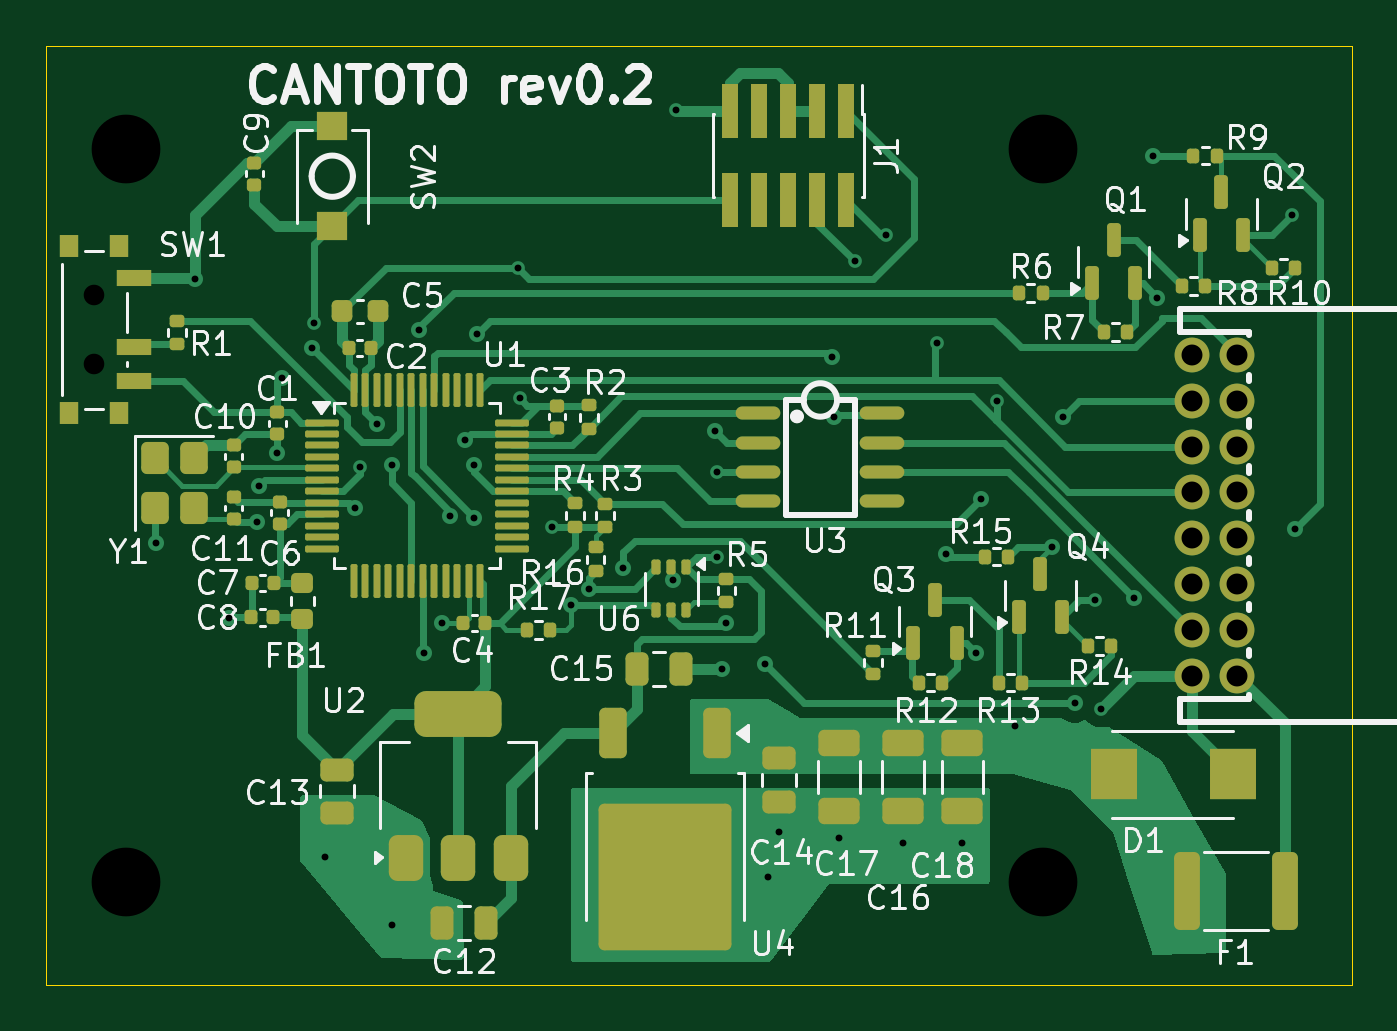
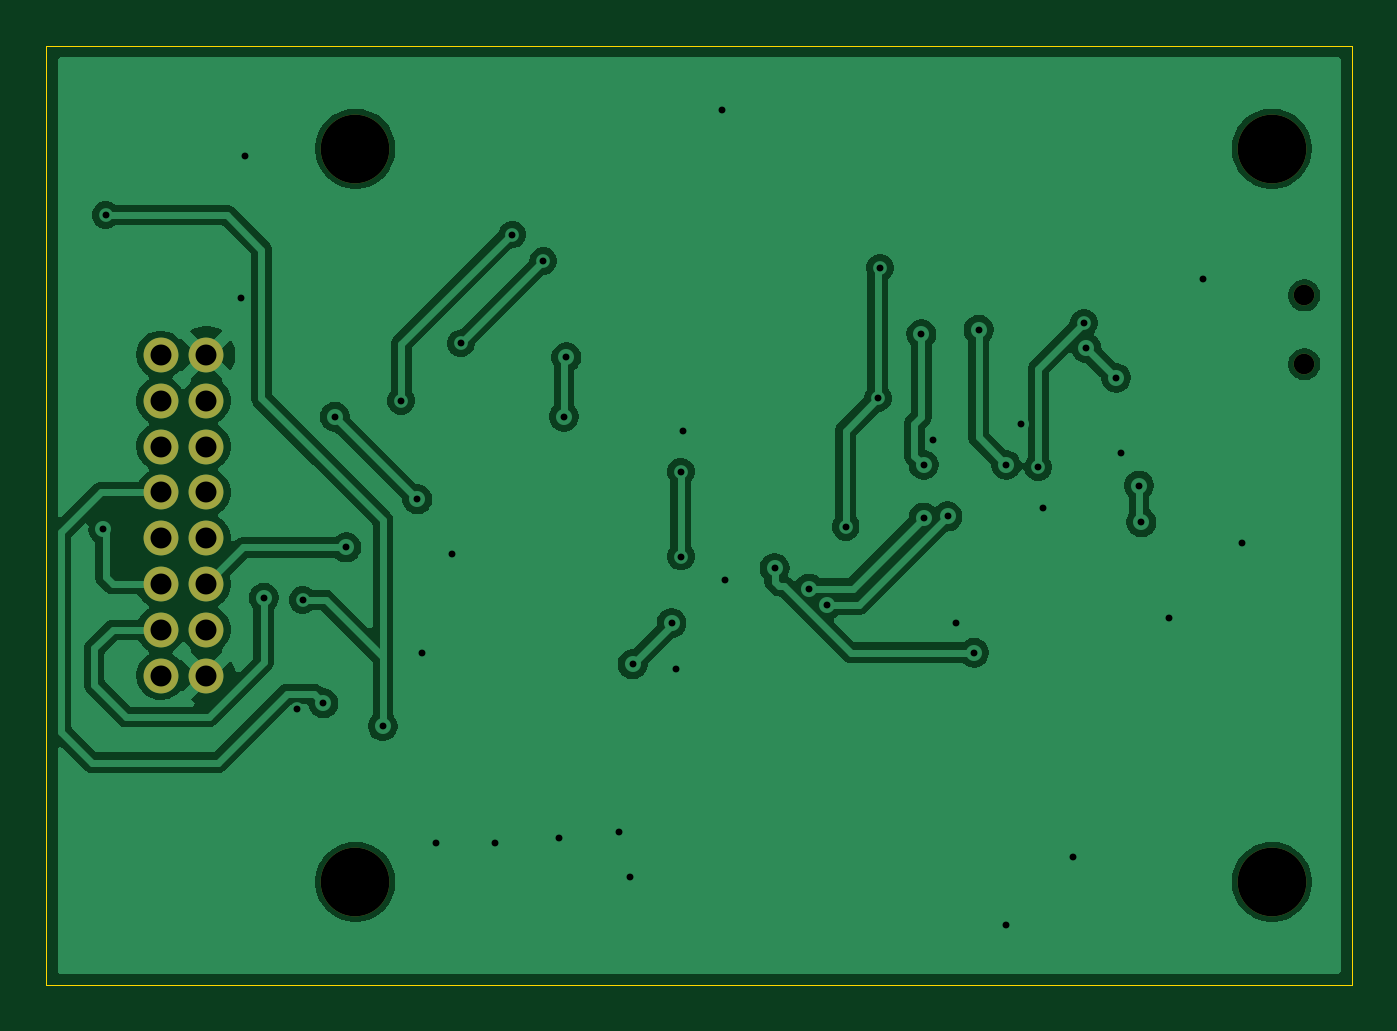
Circuit board: 9 layer files. Board 57.0 x 41.0 mm.
- bottom_copper: cantoto-CuBottom.gbr (77188 bytes)
- top_copper: cantoto-CuTop.gbr (40259 bytes)
- outline: cantoto-EdgeCuts.gbr (672 bytes)
- bottom_mask: cantoto-MaskBottom.gbr (1168 bytes)
- top_mask: cantoto-MaskTop.gbr (9610 bytes)
- drill: cantoto-NPTH.drl (486 bytes)
- drill: cantoto-PTH.drl (1599 bytes)
- bottom_silk: cantoto-SilkBottom.gbr (1178 bytes)
- top_silk: cantoto-SilkTop.gbr (89222 bytes)

=== bottom_copper: cantoto-CuBottom.gbr (77188 bytes, source omitted) ===
=== top_copper: cantoto-CuTop.gbr (40259 bytes, source omitted) ===
=== outline: cantoto-EdgeCuts.gbr ===
%TF.GenerationSoftware,KiCad,Pcbnew,9.0.2*%
%TF.CreationDate,2025-06-28T19:26:11+02:00*%
%TF.ProjectId,cantoto,63616e74-6f74-46f2-9e6b-696361645f70,rev?*%
%TF.SameCoordinates,Original*%
%TF.FileFunction,Profile,NP*%
%FSLAX46Y46*%
G04 Gerber Fmt 4.6, Leading zero omitted, Abs format (unit mm)*
G04 Created by KiCad (PCBNEW 9.0.2) date 2025-06-28 19:26:11*
%MOMM*%
%LPD*%
G01*
G04 APERTURE LIST*
%TA.AperFunction,Profile*%
%ADD10C,0.050000*%
%TD*%
G04 APERTURE END LIST*
D10*
X32100000Y-93600000D02*
X32100000Y-52600000D01*
X89100000Y-52600000D02*
X89100000Y-93600000D01*
X89100000Y-93600000D02*
X32100000Y-93600000D01*
X32100000Y-52600000D02*
X89100000Y-52600000D01*
M02*

=== bottom_mask: cantoto-MaskBottom.gbr ===
%TF.GenerationSoftware,KiCad,Pcbnew,9.0.2*%
%TF.CreationDate,2025-06-28T19:26:11+02:00*%
%TF.ProjectId,cantoto,63616e74-6f74-46f2-9e6b-696361645f70,rev?*%
%TF.SameCoordinates,Original*%
%TF.FileFunction,Soldermask,Bot*%
%TF.FilePolarity,Negative*%
%FSLAX46Y46*%
G04 Gerber Fmt 4.6, Leading zero omitted, Abs format (unit mm)*
G04 Created by KiCad (PCBNEW 9.0.2) date 2025-06-28 19:26:11*
%MOMM*%
%LPD*%
G01*
G04 APERTURE LIST*
%ADD10C,3.000000*%
%ADD11C,0.900000*%
%ADD12C,1.520000*%
G04 APERTURE END LIST*
D10*
%TO.C,H4*%
X35600000Y-89100000D03*
%TD*%
D11*
%TO.C,SW1*%
X34190000Y-63500000D03*
X34190000Y-66500000D03*
%TD*%
D10*
%TO.C,H3*%
X75600000Y-89100000D03*
%TD*%
%TO.C,H1*%
X75600000Y-57100000D03*
%TD*%
D12*
%TO.C,U5*%
X84100000Y-66100000D03*
X82100000Y-66100000D03*
X84100000Y-68100000D03*
X82100000Y-68100000D03*
X84100000Y-70100000D03*
X82100000Y-70100000D03*
X84100000Y-72100000D03*
X82100000Y-72100000D03*
X84100000Y-74100000D03*
X82100000Y-74100000D03*
X84100000Y-76100000D03*
X82100000Y-76100000D03*
X84100000Y-78100000D03*
X82100000Y-78100000D03*
X84100000Y-80100000D03*
X82100000Y-80100000D03*
%TD*%
D10*
%TO.C,H2*%
X35600000Y-57100000D03*
%TD*%
M02*

=== top_mask: cantoto-MaskTop.gbr (9610 bytes, source omitted) ===
=== drill: cantoto-NPTH.drl ===
M48
; DRILL file {KiCad 9.0.2} date 2025-06-28T19:26:11+0200
; FORMAT={-:-/ absolute / inch / decimal}
; #@! TF.CreationDate,2025-06-28T19:26:11+02:00
; #@! TF.GenerationSoftware,Kicad,Pcbnew,9.0.2
; #@! TF.FileFunction,NonPlated,1,2,NPTH
FMAT,2
INCH
; #@! TA.AperFunction,NonPlated,NPTH,ComponentDrill
T1C0.0354
; #@! TA.AperFunction,NonPlated,NPTH,ComponentDrill
T2C0.1181
%
G90
G05
T1
X1.3461Y-2.5
X1.3461Y-2.6181
T2
X1.4016Y-2.248
X1.4016Y-3.5079
X2.9764Y-2.248
X2.9764Y-3.5079
M30

=== drill: cantoto-PTH.drl ===
M48
; DRILL file {KiCad 9.0.2} date 2025-06-28T19:26:11+0200
; FORMAT={-:-/ absolute / inch / decimal}
; #@! TF.CreationDate,2025-06-28T19:26:11+02:00
; #@! TF.GenerationSoftware,Kicad,Pcbnew,9.0.2
; #@! TF.FileFunction,Plated,1,2,PTH
FMAT,2
INCH
; #@! TA.AperFunction,Plated,PTH,ViaDrill
T1C0.0118
; #@! TA.AperFunction,Plated,PTH,ComponentDrill
T2C0.0360
%
G90
G05
T1
X1.4528Y-2.9252
X1.5205Y-2.4724
X1.5787Y-3.0551
X1.626Y-2.8898
X1.6299Y-2.8268
X1.6614Y-2.7701
X1.6693Y-2.6417
X1.7205Y-2.5906
X1.7244Y-2.5472
X1.7441Y-3.4646
X1.7953Y-2.8661
X1.8031Y-2.7953
X1.8328Y-2.7205
X1.8583Y-2.7913
X1.8583Y-3.5827
X1.9055Y-2.5591
X1.9134Y-3.1142
X1.9449Y-3.063
X1.9589Y-2.8797
X1.9843Y-2.748
X2.0Y-2.7913
X2.0Y-2.8819
X2.0039Y-2.5669
X2.0748Y-2.4528
X2.0787Y-2.6772
X2.1339Y-2.8976
X2.1654Y-3.0315
X2.1969Y-3.0039
X2.2559Y-2.9685
X2.3411Y-2.9887
X2.3465Y-2.1811
X2.4134Y-2.7323
X2.4173Y-2.8031
X2.4173Y-2.9488
X2.4252Y-3.1417
X2.4331Y-3.063
X2.5Y-3.1339
X2.5039Y-3.5
X2.5236Y-3.4213
X2.6142Y-2.6063
X2.6181Y-2.7087
X2.626Y-3.4331
X2.6535Y-2.4409
X2.7067Y-2.3957
X2.7362Y-3.4409
X2.7953Y-2.5827
X2.811Y-2.9449
X2.8386Y-3.4409
X2.8622Y-3.1142
X2.8701Y-2.8504
X2.8976Y-2.6811
X2.9291Y-3.2402
X2.9921Y-2.9331
X3.0118Y-2.7087
X3.0315Y-3.2008
X3.0669Y-3.0236
X3.0768Y-3.2106
X3.1339Y-3.0197
X3.1654Y-2.2598
X3.1732Y-2.5039
X3.4055Y-2.3622
X3.4094Y-2.9016
T2
X3.2323Y-2.6024
X3.2323Y-2.6811
X3.2323Y-2.7598
X3.2323Y-2.8386
X3.2323Y-2.9173
X3.2323Y-2.9961
X3.2323Y-3.0748
X3.2323Y-3.1535
X3.311Y-2.6024
X3.311Y-2.6811
X3.311Y-2.7598
X3.311Y-2.8386
X3.311Y-2.9173
X3.311Y-2.9961
X3.311Y-3.0748
X3.311Y-3.1535
M30

=== bottom_silk: cantoto-SilkBottom.gbr ===
%TF.GenerationSoftware,KiCad,Pcbnew,9.0.2*%
%TF.CreationDate,2025-06-28T19:26:11+02:00*%
%TF.ProjectId,cantoto,63616e74-6f74-46f2-9e6b-696361645f70,rev?*%
%TF.SameCoordinates,Original*%
%TF.FileFunction,Legend,Bot*%
%TF.FilePolarity,Positive*%
%FSLAX46Y46*%
G04 Gerber Fmt 4.6, Leading zero omitted, Abs format (unit mm)*
G04 Created by KiCad (PCBNEW 9.0.2) date 2025-06-28 19:26:11*
%MOMM*%
%LPD*%
G01*
G04 APERTURE LIST*
%ADD10C,3.000000*%
%ADD11C,0.900000*%
%ADD12C,1.520000*%
G04 APERTURE END LIST*
%LPC*%
D10*
%TO.C,H4*%
X35600000Y-89100000D03*
%TD*%
D11*
%TO.C,SW1*%
X34190000Y-63500000D03*
X34190000Y-66500000D03*
%TD*%
D10*
%TO.C,H3*%
X75600000Y-89100000D03*
%TD*%
%TO.C,H1*%
X75600000Y-57100000D03*
%TD*%
D12*
%TO.C,U5*%
X84100000Y-66100000D03*
X82100000Y-66100000D03*
X84100000Y-68100000D03*
X82100000Y-68100000D03*
X84100000Y-70100000D03*
X82100000Y-70100000D03*
X84100000Y-72100000D03*
X82100000Y-72100000D03*
X84100000Y-74100000D03*
X82100000Y-74100000D03*
X84100000Y-76100000D03*
X82100000Y-76100000D03*
X84100000Y-78100000D03*
X82100000Y-78100000D03*
X84100000Y-80100000D03*
X82100000Y-80100000D03*
%TD*%
D10*
%TO.C,H2*%
X35600000Y-57100000D03*
%TD*%
%LPD*%
M02*

=== top_silk: cantoto-SilkTop.gbr (89222 bytes, source omitted) ===
